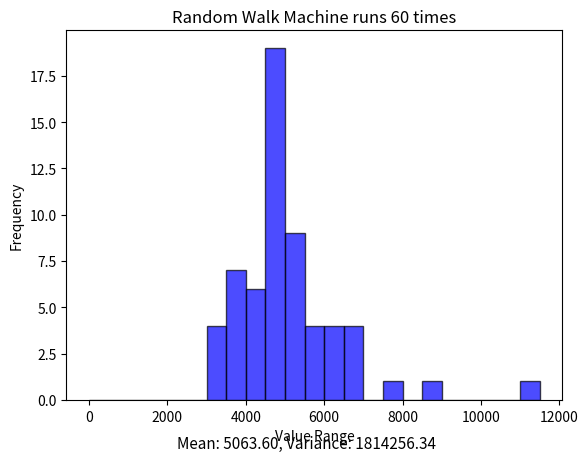

Recreate this plot in Python.
import random
import numpy as np
import matplotlib.pyplot as plt
from scipy.spatial import ConvexHull, Delaunay


#the number of times the program will run
times_running = 60

#initializing shape boundary
length = 50
width = 40

#histogram bin width
bin_width = 500

#----------------------editable variables are above ↑ ---------------------------------------
boundary = [(0,0), (0,width), (length, 0), (length, width)]
boundary_np = np.array(boundary)
boundary_hull = ConvexHull(boundary_np)
boundary_delaunay = Delaunay(boundary_np[boundary_hull.vertices])


def totalPoints():
    total = 0
    for i in range(int(length) + 1):
        for j in range(int(width) + 1):
            tester1 = np.array((i, j))
            checker1 = boundary_delaunay.find_simplex(tester1) >= 0
            if (checker1):
                total += 1
    return total

#initializing variables
def initialize():
    while (True):
        machine = (random.randint(0,int(length)), random.randint(0,int(width)))
        tester0 = np.array(machine)
        checker0 = boundary_delaunay.find_simplex(tester0) >= 0
        if (checker0):
            break # making sure the starting point of the machine is in the boundary
    path = [machine]
    return (machine, 0, path)

directions = [(1,0),(-1,0),(0,1),(0,-1)]
def RandomWalk (machine, walk_count):
    tempo = []
    for dx, dy in directions:
        newx = machine[0] + dx
        newy = machine[1] + dy
        tester = np.array([(newx, newy)])

        #check if the next step is in the boundary
        checker = boundary_delaunay.find_simplex(tester) >= 0

        if (checker[0]):
            tempo.append((newx,newy))

    machine = random.choice(tempo)
    if machine not in path:
        walk_count += 1

    path.append(machine)
    return machine, walk_count

if __name__ == "__main__" :
    
    num_list = []
    totalpoint = totalPoints()
    for i in range(times_running):
        machine, walk_count, path = initialize()
        while (totalpoint // 2 != walk_count):
            machine, walk_count = RandomWalk(machine, walk_count)

        num_list.append(len(path)-1)
        
    #-------------------------------------------------outputs--------------------------------------------------

    #histogram initialize
    num_list_np = np.array(num_list)
    bins = np.arange(0, num_list_np.max() + bin_width, bin_width)
    mean = np.mean(num_list_np)
    var = np.var(num_list_np)

    #generate graph
    plt.hist(num_list_np, bins=bins, edgecolor='black', color='blue', alpha=0.7)
    plt.xlabel('Value Range')
    plt.ylabel('Frequency')
    plt.title(f"Random Walk Machine runs {times_running} times")
    plt.figtext(0.5, 0.01, f"Mean: {mean:.2f}, Variance: {var:.2f}", ha="center", fontsize=11)
    plt.show()